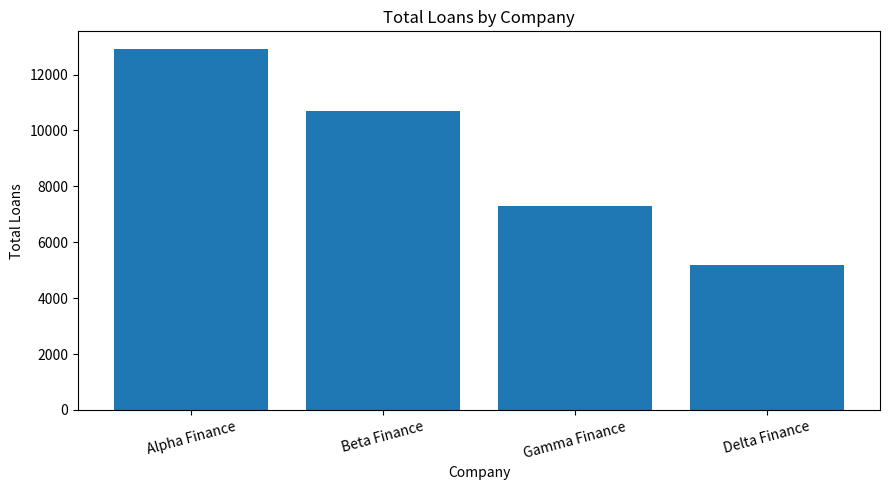
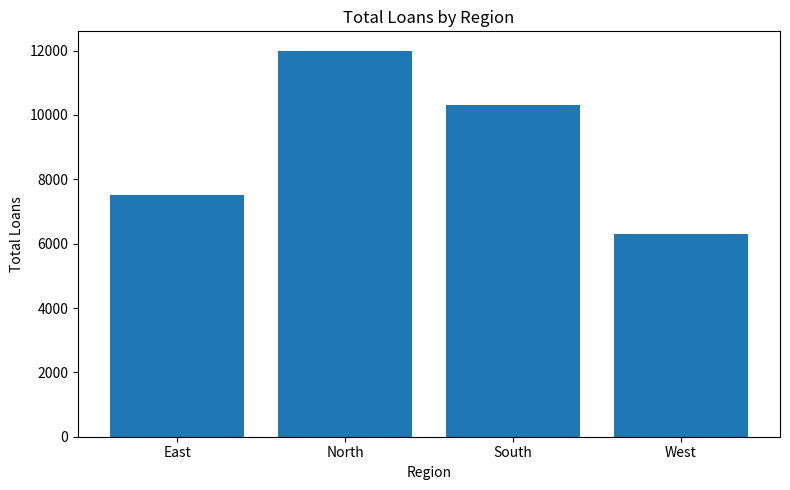
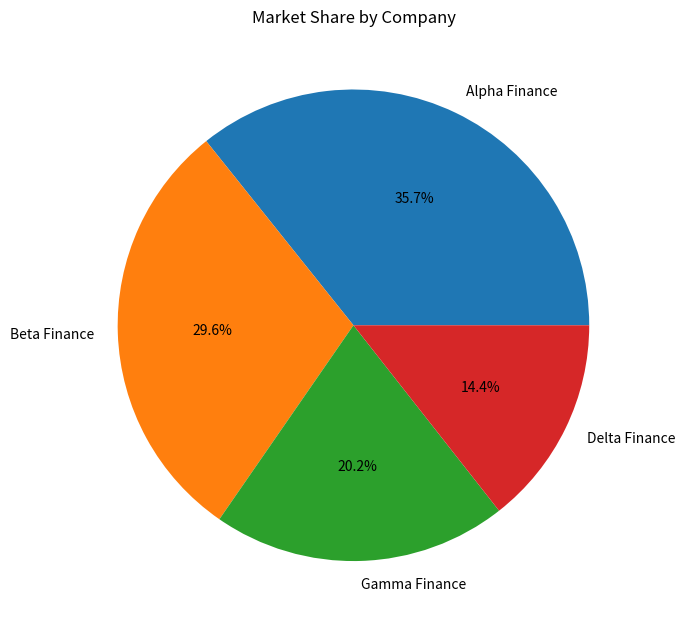

The script that saved these images, in order:
"""
Author: Saloni Tiwari
Programme: IIT Madras BS Degree — Diploma Level
Course: Business Data Management
Day: 017
Lecture: W4_L4
Topic: Understanding Market Share — Part 2 | Loan Data and Pivot Tables

Purpose:
Analyse loan data by company, region and loan type,
calculate market share, create pivot-style summaries,
and visualize business findings.
"""

import pandas as pd
import matplotlib.pyplot as plt

data = {
    "Company": ["Alpha Finance"]*4 + ["Beta Finance"]*4 + ["Gamma Finance"]*4 + ["Delta Finance"]*4,
    "Region": ["North", "South", "East", "West"] * 4,
    "Loan_Type": ["Personal", "Personal", "Home", "Home"] * 4,
    "Loans": [
        4200, 3600, 2800, 2300,
        3500, 3100, 2200, 1900,
        2500, 2100, 1500, 1200,
        1800, 1500, 1000, 900
    ],
    "Customers": [
        15500, 13200, 8200, 7100,
        14200, 12100, 6900, 6100,
        9800, 8700, 4800, 4100,
        7200, 6300, 3300, 3000
    ]
}

df = pd.DataFrame(data)

print("\nDAY 017 — LOAN DATA")
print("=" * 60)
print(df)

total_loans = df["Loans"].sum()
df["Market_Share"] = df["Loans"] / total_loans

company_summary = (
    df.groupby("Company", as_index=False)
      .agg(
          Total_Loans=("Loans", "sum"),
          Total_Customers=("Customers", "sum")
      )
)

company_summary["Market_Share_Percent"] = (
    company_summary["Total_Loans"] / total_loans * 100
).round(2)

company_summary = company_summary.sort_values(
    "Market_Share_Percent",
    ascending=False
)

region_summary = (
    df.groupby("Region", as_index=False)
      .agg(
          Total_Loans=("Loans", "sum"),
          Total_Customers=("Customers", "sum")
      )
)

region_summary["Market_Share_Percent"] = (
    region_summary["Total_Loans"] / total_loans * 100
).round(2)

loan_type_summary = (
    df.groupby("Loan_Type", as_index=False)
      .agg(
          Total_Loans=("Loans", "sum"),
          Total_Customers=("Customers", "sum")
      )
)

loan_type_summary["Share_Percent"] = (
    loan_type_summary["Total_Loans"] / total_loans * 100
).round(2)

print("\nCompany Summary:")
print(company_summary)

print("\nRegion Summary:")
print(region_summary)

print("\nLoan Type Summary:")
print(loan_type_summary)

pivot_company_region = pd.pivot_table(
    df,
    values="Loans",
    index="Company",
    columns="Region",
    aggfunc="sum",
    fill_value=0
)

print("\nCompany × Region Pivot Table:")
print(pivot_company_region)

company_summary.to_csv(
    "day_017_company_summary.csv",
    index=False
)

region_summary.to_csv(
    "day_017_region_summary.csv",
    index=False
)

loan_type_summary.to_csv(
    "day_017_loan_type_summary.csv",
    index=False
)

pivot_company_region.to_csv(
    "day_017_company_region_pivot.csv"
)

plt.figure(figsize=(9, 5))
plt.bar(
    company_summary["Company"],
    company_summary["Total_Loans"]
)
plt.title("Total Loans by Company")
plt.xlabel("Company")
plt.ylabel("Total Loans")
plt.xticks(rotation=15)
plt.tight_layout()
plt.show()

plt.figure(figsize=(8, 5))
plt.bar(
    region_summary["Region"],
    region_summary["Total_Loans"]
)
plt.title("Total Loans by Region")
plt.xlabel("Region")
plt.ylabel("Total Loans")
plt.tight_layout()
plt.show()

plt.figure(figsize=(7, 7))
plt.pie(
    company_summary["Total_Loans"],
    labels=company_summary["Company"],
    autopct="%1.1f%%"
)
plt.title("Market Share by Company")
plt.tight_layout()
plt.show()

leader = company_summary.iloc[0]
smallest = company_summary.iloc[-1]

largest_region = region_summary.sort_values(
    "Total_Loans",
    ascending=False
).iloc[0]

print("\nBUSINESS INSIGHTS")
print("=" * 60)

print(
    f"1. {leader['Company']} has the highest measured "
    f"market share at {leader['Market_Share_Percent']}%."
)

print(
    f"2. {smallest['Company']} has the lowest measured "
    f"market share at {smallest['Market_Share_Percent']}%."
)

print(
    f"3. {largest_region['Region']} has the highest regional "
    f"loan volume at {largest_region['Total_Loans']}."
)

print(
    "4. The company-region pivot shows where each company's "
    "loan volume is concentrated."
)

print("\nDay 017 analysis completed successfully.")
